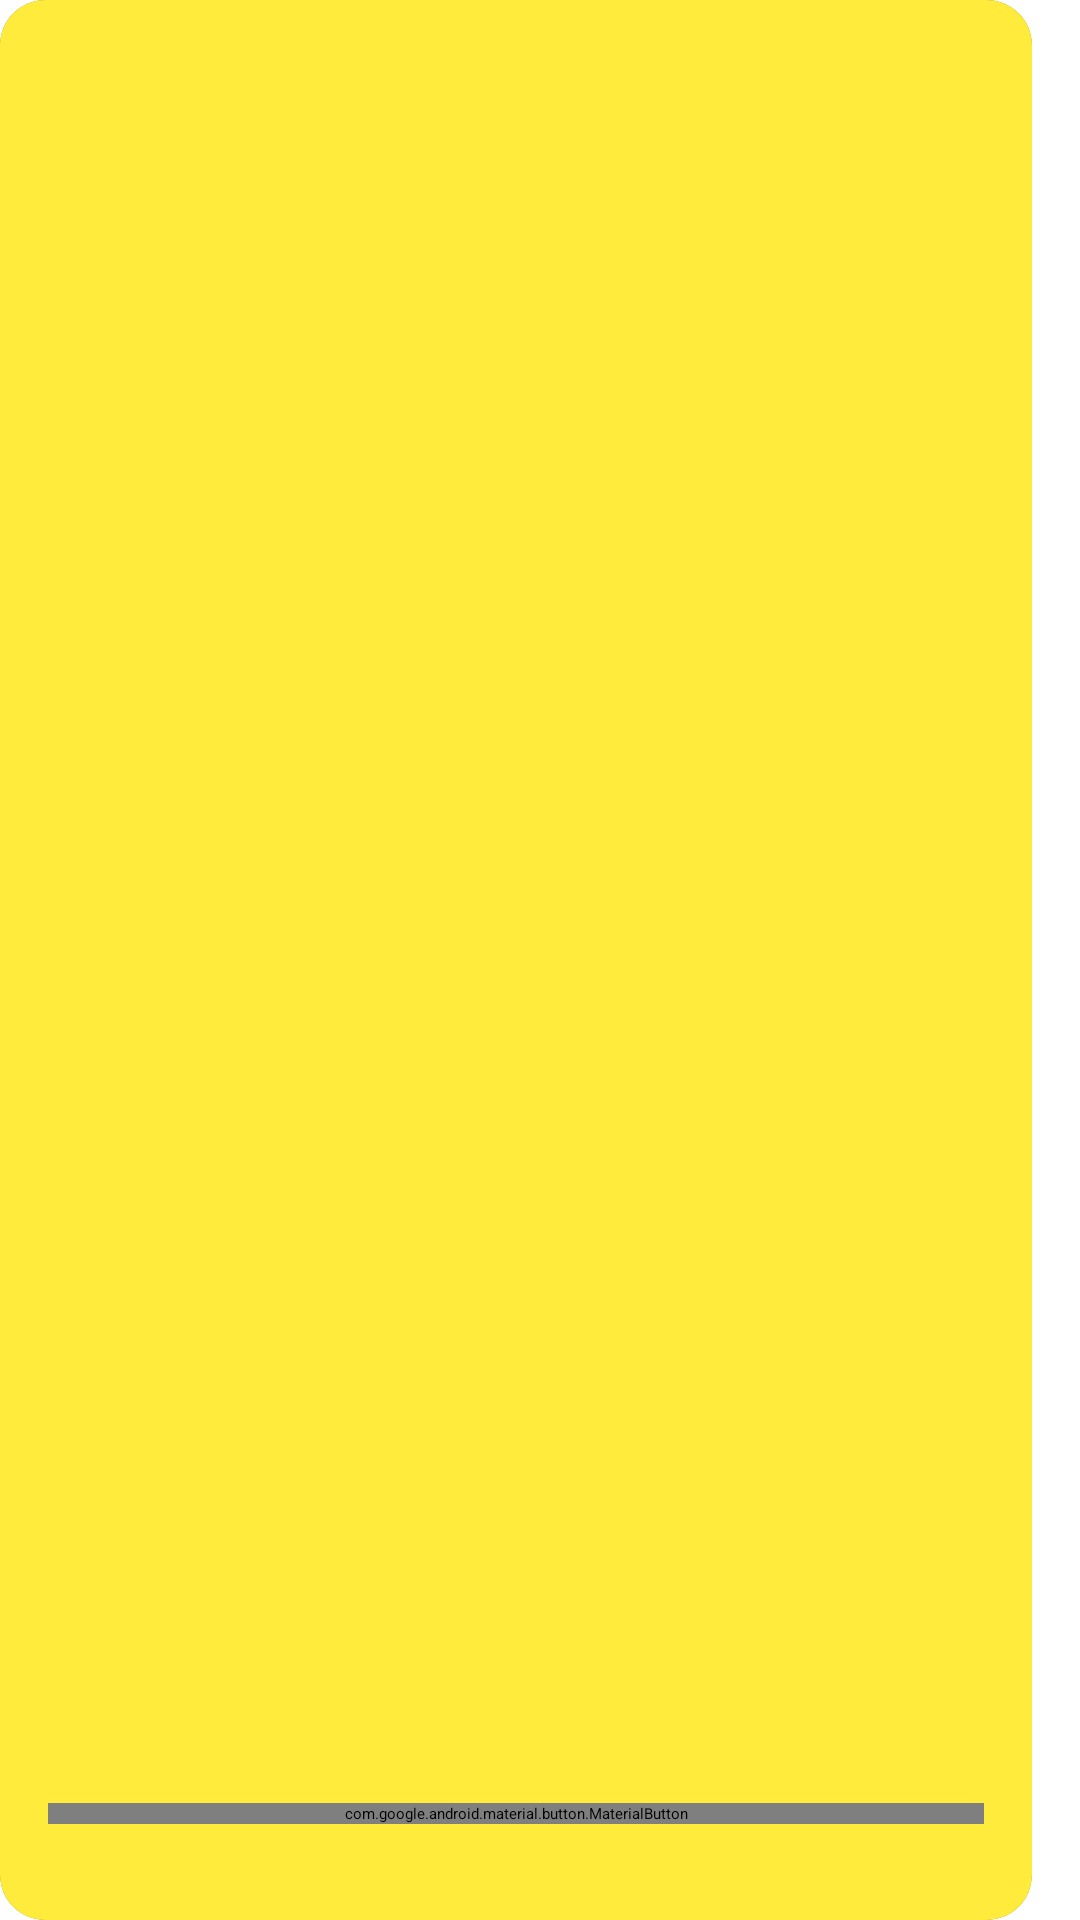

Android layout source for this screen:
<!-- AndroidManifest.xml: application theme Theme.Queens -->
<!-- res/layout/queen_item.xml -->
<?xml version="1.0" encoding="utf-8"?>
<androidx.constraintlayout.widget.ConstraintLayout xmlns:android="http://schemas.android.com/apk/res/android"
    xmlns:app="http://schemas.android.com/apk/res-auto"
    xmlns:tools="http://schemas.android.com/tools"
    android:layout_width="350dp"
    android:layout_height="match_parent"
    android:orientation="horizontal">

    <androidx.cardview.widget.CardView
        android:id="@+id/cardView"
        android:layout_width="match_parent"
        android:layout_height="match_parent"
        android:layout_marginEnd="16dp"
        app:cardCornerRadius="15dp"
        app:layout_constraintBottom_toBottomOf="parent"
        app:layout_constraintEnd_toEndOf="parent"
        app:layout_constraintStart_toStartOf="parent"
        app:layout_constraintTop_toTopOf="parent">

        <androidx.constraintlayout.widget.ConstraintLayout
            android:layout_width="match_parent"
            android:layout_height="match_parent">

            <androidx.appcompat.widget.AppCompatImageView
                android:id="@+id/imgProfile"
                android:layout_width="match_parent"
                android:layout_height="match_parent"
                android:scaleType="fitXY"
                android:src="@color/gold500"
                app:layout_constraintBottom_toBottomOf="parent"
                app:layout_constraintEnd_toEndOf="parent"
                app:layout_constraintHorizontal_bias="0.0"
                app:layout_constraintStart_toStartOf="parent"
                app:layout_constraintTop_toTopOf="parent"
                app:layout_constraintVertical_bias="0.0" />

            <com.google.android.material.button.MaterialButton
                android:id="@+id/btnName"
                android:layout_width="0dp"
                android:layout_height="wrap_content"
                android:layout_marginStart="16dp"
                android:layout_marginEnd="16dp"
                android:layout_marginBottom="32dp"
                android:clickable="false"
                android:elevation="8dp"
                android:text="name"
                android:textColor="@color/gold500"
                app:cornerRadius="10dp"
                app:layout_constraintBottom_toBottomOf="parent"
                app:layout_constraintEnd_toEndOf="parent"
                app:layout_constraintStart_toStartOf="parent" />

        </androidx.constraintlayout.widget.ConstraintLayout>

    </androidx.cardview.widget.CardView>

</androidx.constraintlayout.widget.ConstraintLayout>
<!-- resources referenced by this layout -->
<resources>
  <color name="gold500">#ffeb3b</color>
  <style name="Theme.Queens" parent="Theme.MaterialComponents.DayNight.NoActionBar">
          
          <item name="colorPrimary">@color/blueg500</item>
          <item name="colorPrimaryVariant">@color/blueg700</item>
          <item name="colorOnPrimary">@color/white</item>
          
          <item name="colorSecondary">@color/gold200</item>
          <item name="colorSecondaryVariant">@color/gold700</item>
          <item name="colorOnSecondary">@color/black</item>
          
          <item name="android:statusBarColor">?attr/colorPrimaryVariant</item>
          
      </style>
  <color name="blueg500">#465C67</color>
  <color name="blueg700">#1d333d</color>
  <color name="white">#FFFFFFFF</color>
  <color name="gold200">#ffff72</color>
  <color name="gold700">#c8b900</color>
  <color name="black">#FF000000</color>
</resources>
